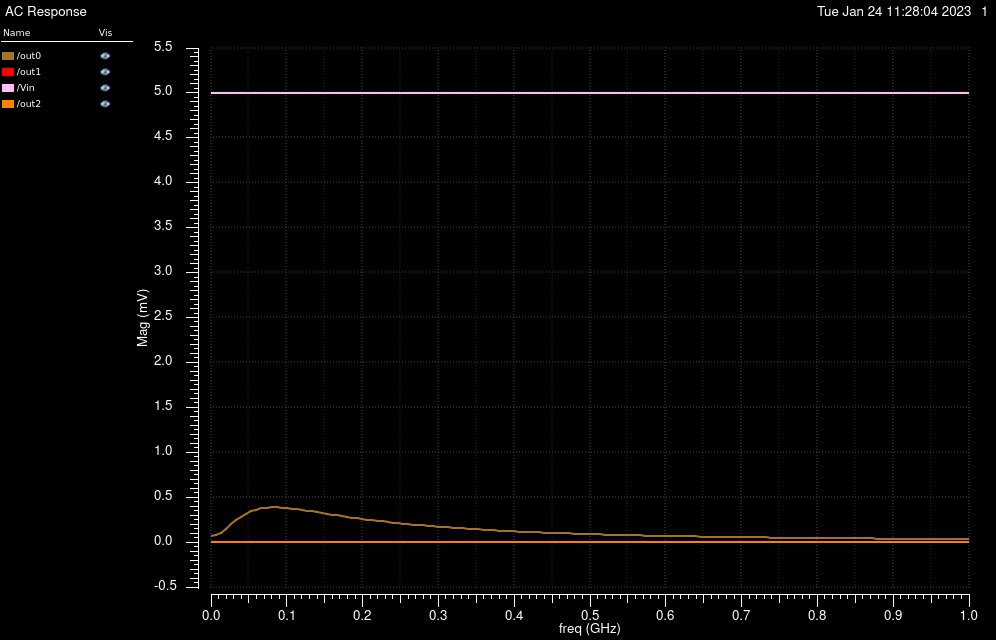

Values plotted in this chart, from the file beside it:
/out0 X, /out0 YRe, /out0 YReImag, /out1 X, /out1 YRe, /out1 YReImag, /Vin X, /Vin YRe, /Vin YReImag, /out2 X, /out2 YRe, /out2 YReImag
0, 6.496815485901121e-05, 0, 0, 5.921381263026601e-09, 0, 0, 0.005, 0, 0, 4.054780232208286e-11, 0
6666667, 6.748803318436339e-05, 3.349116771567099e-05, 6666667, 5.533514695210745e-09, 9.542844029574489e-09, 6666667, 0.005, 0, 6666667, 4.422254734394996e-11, -1.441591716859191e-11
13333333, 7.856402364181567e-05, 7.002957960046214e-05, 13333333, 7.110018065952756e-09, 2.655603295712922e-08, 13333333, 0.005, 0, 13333333, 6.223468986586771e-11, -4.765041409289952e-11
20000000, 0.0001039, 0.000106, 20000000, 2.27366710094317e-08, 5.645316314323853e-08, 20000000, 0.005, 0, 20000000, 6.214818799192766e-11, -1.296828096991748e-10
26666667, 0.0001441, 0.0001333, 26666667, 7.255845431712245e-08, 8.985336182989386e-08, 26666667, 0.005, 0, 26666667, -2.077444201964798e-11, -2.468095974164113e-10
33333333, 0.0001942, 0.0001451, 33333333, 1.660014010106521e-07, 9.576456991498175e-08, 33333333, 0.005, 0, 33333333, -2.270042471614313e-10, -3.156308878641105e-10
40000000, 0.0002466, 0.0001391, 40000000, 2.831970407167319e-07, 3.793902249260408e-08, 40000000, 0.005, 0, 40000000, -5.101262518749935e-10, -2.302071812044205e-10
46666667, 0.0002943, 0.0001169, 46666667, 3.790354801998344e-07, -9.876461952127794e-08, 46666667, 0.005, 0, 46666667, -7.469487352008505e-10, 5.472135021295131e-11
53333333, 0.0003328, 8.235782776274147e-05, 53333333, 4.062211993960884e-07, -2.960216123821253e-07, 53333333, 0.005, 0, 53333333, -8.095228327966702e-10, 4.858768049187789e-10
60000000, 0.0003597, 4.020604656248638e-05, 60000000, 3.377358948734842e-07, -5.105293949593606e-07, 60000000, 0.005, 0, 60000000, -6.331782037961391e-10, 9.4059394093357e-10
66666667, 0.0003749, -5.239607350899776e-06, 66666667, 1.754554441266368e-07, -6.931582727381715e-07, 66666667, 0.005, 0, 66666667, -2.384210403826877e-10, 1.287279933776159e-09
73333333, 0.0003793, -5.054626735905325e-05, 73333333, -5.513944909837522e-08, -8.058454691018988e-07, 73333333, 0.005, 0, 73333333, 2.904789762679328e-10, 1.434980342722074e-09
80000000, 0.0003747, -9.329894046453521e-05, 80000000, -3.169666339683598e-07, -8.297408120463744e-07, 80000000, 0.005, 0, 80000000, 8.44987214746511e-10, 1.35318720650106e-09
86666667, 0.0003629, -0.000132, 86666667, -5.729702560719787e-07, -7.649241140613061e-07, 86666667, 0.005, 0, 86666667, 1.327191174334217e-09, 1.065442944569546e-09
93333333, 0.0003458, -0.0001659, 93333333, -7.937027849028439e-07, -6.252388695655852e-07, 93333333, 0.005, 0, 93333333, 1.669756228625726e-09, 6.296032588158824e-10
100000000, 0.0003251, -0.0001947, 100000000, -9.603844632875963e-07, -4.318267781043673e-07, 100000000, 0.005, 0, 100000000, 1.841067220888363e-09, 1.164570477776165e-10
106666667, 0.000302, -0.0002187, 106666667, -1.064632512520355e-06, -2.07601663012042e-07, 106666667, 0.005, 0, 106666667, 1.840516974187146e-09, -4.067294894391506e-10
113333333, 0.0002776, -0.000238, 113333333, -1.106406288033803e-06, 2.648190187170752e-08, 113333333, 0.005, 0, 113333333, 1.68938752003576e-09, -8.858641148259407e-10
120000000, 0.0002528, -0.0002531, 120000000, -1.091394596965368e-06, 2.534002193637471e-07, 120000000, 0.005, 0, 120000000, 1.421254219659136e-09, -1.28374008742687e-09
126666667, 0.0002281, -0.0002645, 126666667, -1.028582350242828e-06, 4.606975024590817e-07, 126666667, 0.005, 0, 126666667, 1.074014254688119e-09, -1.57967613310504e-09
133333333, 0.0002039, -0.0002727, 133333333, -9.283250492203681e-07, 6.402799223492389e-07, 133333333, 0.005, 0, 133333333, 6.842516035068875e-10, -1.766921059834345e-09
140000000, 0.0001807, -0.0002781, 140000000, -8.009982249368187e-07, 7.877733845426275e-07, 140000000, 0.005, 0, 140000000, 2.838399361106714e-10, -1.849204743060457e-09
146666667, 0.0001585, -0.0002811, 146666667, -6.561555039559157e-07, 9.017261088103282e-07, 146666667, 0.005, 0, 146666667, -1.016709355570422e-10, -1.837303501686954e-09
153333333, 0.0001375, -0.0002821, 153333333, -5.020804659362617e-07, 9.828240750897104e-07, 153333333, 0.005, 0, 153333333, -4.534162892961873e-10, -1.746071955752268e-09
160000000, 0.0001177, -0.0002814, 160000000, -3.456154744353677e-07, 1.033204300916088e-06, 160000000, 0.005, 0, 160000000, -7.587960057943918e-10, -1.592111376775929e-09
166666667, 9.915125499964399e-05, -0.0002793, 166666667, -1.921691035781002e-07, 1.05589737607232e-06, 166666667, 0.005, 0, 166666667, -1.010634147364936e-09, -1.392078537418526e-09
173333333, 8.187639148487947e-05, -0.0002761, 173333333, -4.582774742317884e-08, 1.054400028845384e-06, 173333333, 0.005, 0, 173333333, -1.206170346810861e-09, -1.16155613566547e-09
180000000, 6.58191425095953e-05, -0.000272, 180000000, 9.048069603184901e-08, 1.032363336349855e-06, 180000000, 0.005, 0, 180000000, -1.346043178216818e-09, -9.143752418271287e-10
186666667, 5.093535095246495e-05, -0.000267, 186666667, 2.148051879568155e-07, 9.933764989453177e-07, 186666667, 0.005, 0, 186666667, -1.433357374691815e-09, -6.622788901529136e-10
193333333, 3.71722582511591e-05, -0.0002615, 193333333, 3.259927709682964e-07, 9.408256456925749e-07, 193333333, 0.005, 0, 193333333, -1.472879661371935e-09, -4.148287660829295e-10
200000000, 2.447213721942994e-05, -0.0002555, 200000000, 4.235242086873118e-07, 8.778092267504131e-07, 200000000, 0.005, 0, 200000000, -1.470377674568282e-09, -1.794748942093516e-10
206666667, 1.277491383141377e-05, -0.0002491, 206666667, 5.073694991423673e-07, 8.070945943793225e-07, 206666667, 0.005, 0, 206666667, -1.432098362444318e-09, 3.827355902206582e-11
213333333, 2.020032286220944e-06, -0.0002424, 213333333, 5.778649048822217e-07, 7.311035233951322e-07, 213333333, 0.005, 0, 213333333, -1.364372541793945e-09, 2.346220779708788e-10
220000000, -7.852242875506975e-06, -0.0002355, 220000000, 6.356109072252419e-07, 6.519172671812368e-07, 220000000, 0.005, 0, 220000000, -1.273327973427954e-09, 4.072415631489951e-10
226666667, -1.68999409774879e-05, -0.0002285, 226666667, 6.813892997785149e-07, 5.71294134402166e-07, 226666667, 0.005, 0, 226666667, -1.16469231607202e-09, 5.550179931934992e-10
233333333, -2.5178805397734e-05, -0.0002215, 233333333, 7.160971056505876e-07, 4.906944858865316e-07, 233333333, 0.005, 0, 233333333, -1.043668202248371e-09, 6.778150161190446e-10
240000000, -3.274193705152585e-05, -0.0002143, 240000000, 7.406948720982875e-07, 4.113095355315084e-07, 240000000, 0.005, 0, 240000000, -9.148645244243974e-10, 7.762577331336272e-10
246666667, -3.963959942370776e-05, -0.0002072, 246666667, 7.561669930230037e-07, 3.340914613890751e-07, 246666667, 0.005, 0, 246666667, -7.822702505324051e-10, 8.515418477504335e-10
253333333, -4.591913918474152e-05, -0.0002001, 253333333, 7.634919231417889e-07, 2.597831643150118e-07, 253333333, 0.005, 0, 253333333, -6.492593647562161e-10, 9.052695471059815e-10
260000000, -5.162498830262284e-05, -0.0001931, 260000000, 7.636204096929616e-07, 1.889466156977171e-07, 260000000, 0.005, 0, 260000000, -5.186176647152111e-10, 9.393116343665654e-10
266666667, -5.679872244225886e-05, -0.0001862, 266666667, 7.574601379181916e-07, 1.219891670564046e-07, 266666667, 0.005, 0, 266666667, -3.925840491641614e-10, 9.556942810754195e-10
273333333, -6.147915710828751e-05, -0.0001793, 273333333, 7.458654430633136e-07, 5.918749610294106e-08, 273333333, 0.005, 0, 273333333, -2.729005680041746e-10, 9.565081155039083e-10
280000000, -6.570246794783917e-05, -0.0001726, 280000000, 7.296309733710108e-07, 7.090703654962246e-10, 280000000, 0.005, 0, 280000000, -1.608668799549436e-10, 9.438370565177333e-10
286666667, -6.950232534616456e-05, -0.000166, 286666667, 7.094883911818535e-07, -5.336885344972198e-08, 286666667, 0.005, 0, 286666667, -5.739589122627212e-11, 9.197042296728458e-10
293333333, -7.291003619708489e-05, -0.0001596, 293333333, 6.861053726036527e-07, -1.0304258873279e-07, 293333333, 0.005, 0, 293333333, 3.6931741396305e-11, 8.860323815051075e-10
300000000, -7.595468779102876e-05, -0.0001533, 300000000, 6.600863121101912e-07, -1.483675791235253e-07, 300000000, 0.005, 0, 300000000, 1.21815837875313e-10, 8.446163806623984e-10
306666667, -7.866329027555849e-05, -0.0001471, 306666667, 6.31974259672949e-07, -1.894459740623855e-07, 306666667, 0.005, 0, 306666667, 1.971886842849908e-10, 7.971056189491362e-10
313333333, -8.106091526882998e-05, -0.0001411, 313333333, 6.022537177903744e-07, -2.264160233330881e-07, 313333333, 0.005, 0, 313333333, 2.631713843516401e-10, 7.449943730307329e-10
320000000, -8.317082903548947e-05, -0.0001352, 320000000, 5.713540072367031e-07, -2.594430943643358e-07, 320000000, 0.005, 0, 320000000, 3.200348491860305e-10, 6.896184390390336e-10
326666667, -8.501461922869204e-05, -0.0001295, 326666667, 5.396529763432902e-07, -2.887121233719653e-07, 326666667, 0.005, 0, 326666667, 3.681654636982044e-10, 6.321565951326891e-10
333333333, -8.661231465111002e-05, -0.000124, 333333333, 5.074808817776332e-07, -3.144213230820137e-07, 333333333, 0.005, 0, 333333333, 4.080352995413441e-10, 5.736356734942988e-10
340000000, -8.798249779411784e-05, -0.0001186, 340000000, 4.751243113536212e-07, -3.367769837747687e-07, 340000000, 0.005, 0, 340000000, 4.401766297783465e-10, 5.149382290605117e-10
346666667, -8.914241013868283e-05, -0.0001134, 346666667, 4.428300532289296e-07, -3.559892193928851e-07, 346666667, 0.005, 0, 346666667, 4.651604275924745e-10, 4.568119755061494e-10
353333333, -9.010805035837777e-05, -0.0001083, 353333333, 4.108088426346296e-07, -3.722685256468564e-07, 353333333, 0.005, 0, 353333333, 4.835784903664553e-10, 3.998803194961921e-10
360000000, -9.089426566549371e-05, -0.0001034, 360000000, 3.792389382746269e-07, -3.858230316957149e-07, 360000000, 0.005, 0, 360000000, 4.960288130967139e-10, 3.44653462639483e-10
366666667, -9.151483660913125e-05, -9.864031311154429e-05, 366666667, 3.482694969073046e-07, -3.968563408780254e-07, 366666667, 0.005, 0, 366666667, 5.031038351247988e-10, 2.915396584385647e-10
373333333, -9.198255567323929e-05, -9.40211493235505e-05, 373333333, 3.180237272497677e-07, -4.055658688101001e-07, 373333333, 0.005, 0, 373333333, 5.05381196318775e-10, 2.408563105961149e-10
380000000, -9.230930004499121e-05, -8.954739342789131e-05, 380000000, 2.886018139688487e-07, -4.121415989104166e-07, 380000000, 0.005, 0, 380000000, 5.034166592582448e-10, 1.928406812736012e-10
386666667, -9.250609892705443e-05, -8.521611317714504e-05, 386666667, 2.600836097852152e-07, -4.167651860112083e-07, 386666667, 0.005, 0, 386666667, 4.977388794995429e-10, 1.47660045348335e-10
393333333, -9.25831957644281e-05, -8.102422857763752e-05, 393333333, 2.325310990633931e-07, -4.196093481899679e-07, 393333333, 0.005, 0, 393333333, 4.888457343776941e-10, 1.054211812697575e-10
... 91 more rows
